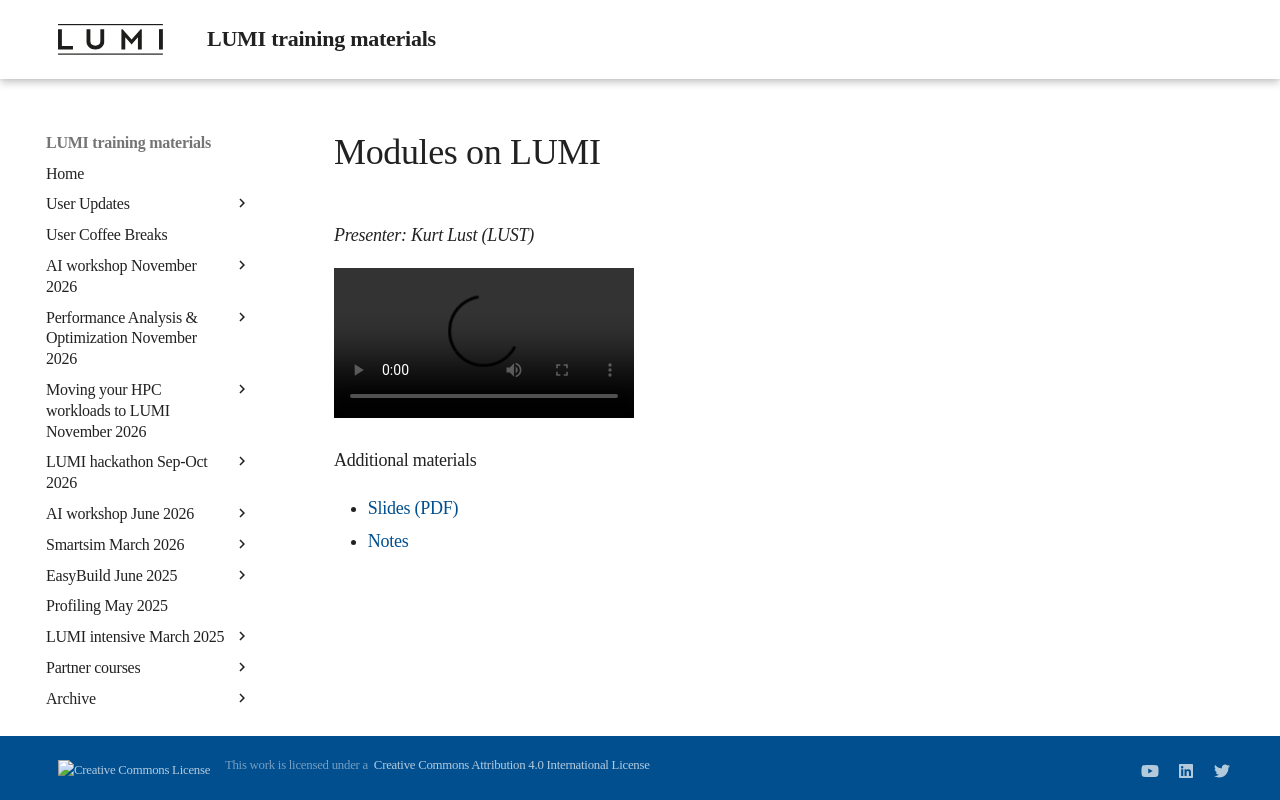

repository: Lumi-supercomputer/LUMI-training-materials · page: 1day-20230509/video_03_Modules_on_LUMI/index.html · generator: mkdocs

# Modules on LUMI

*Presenter: Kurt Lust (LUST)*

<video src="https://462000265.lumidata.eu/1day-20230509/recordings/03_Modules_on_LUMI.mp4" controls="controls">
</video>

Additional materials

-   [Slides (PDF)](https://462000265.lumidata.eu/1day-20230509/files/LUMI-1day-20230509-03-modules.pdf)
-   [Notes](03_Modules.md)
